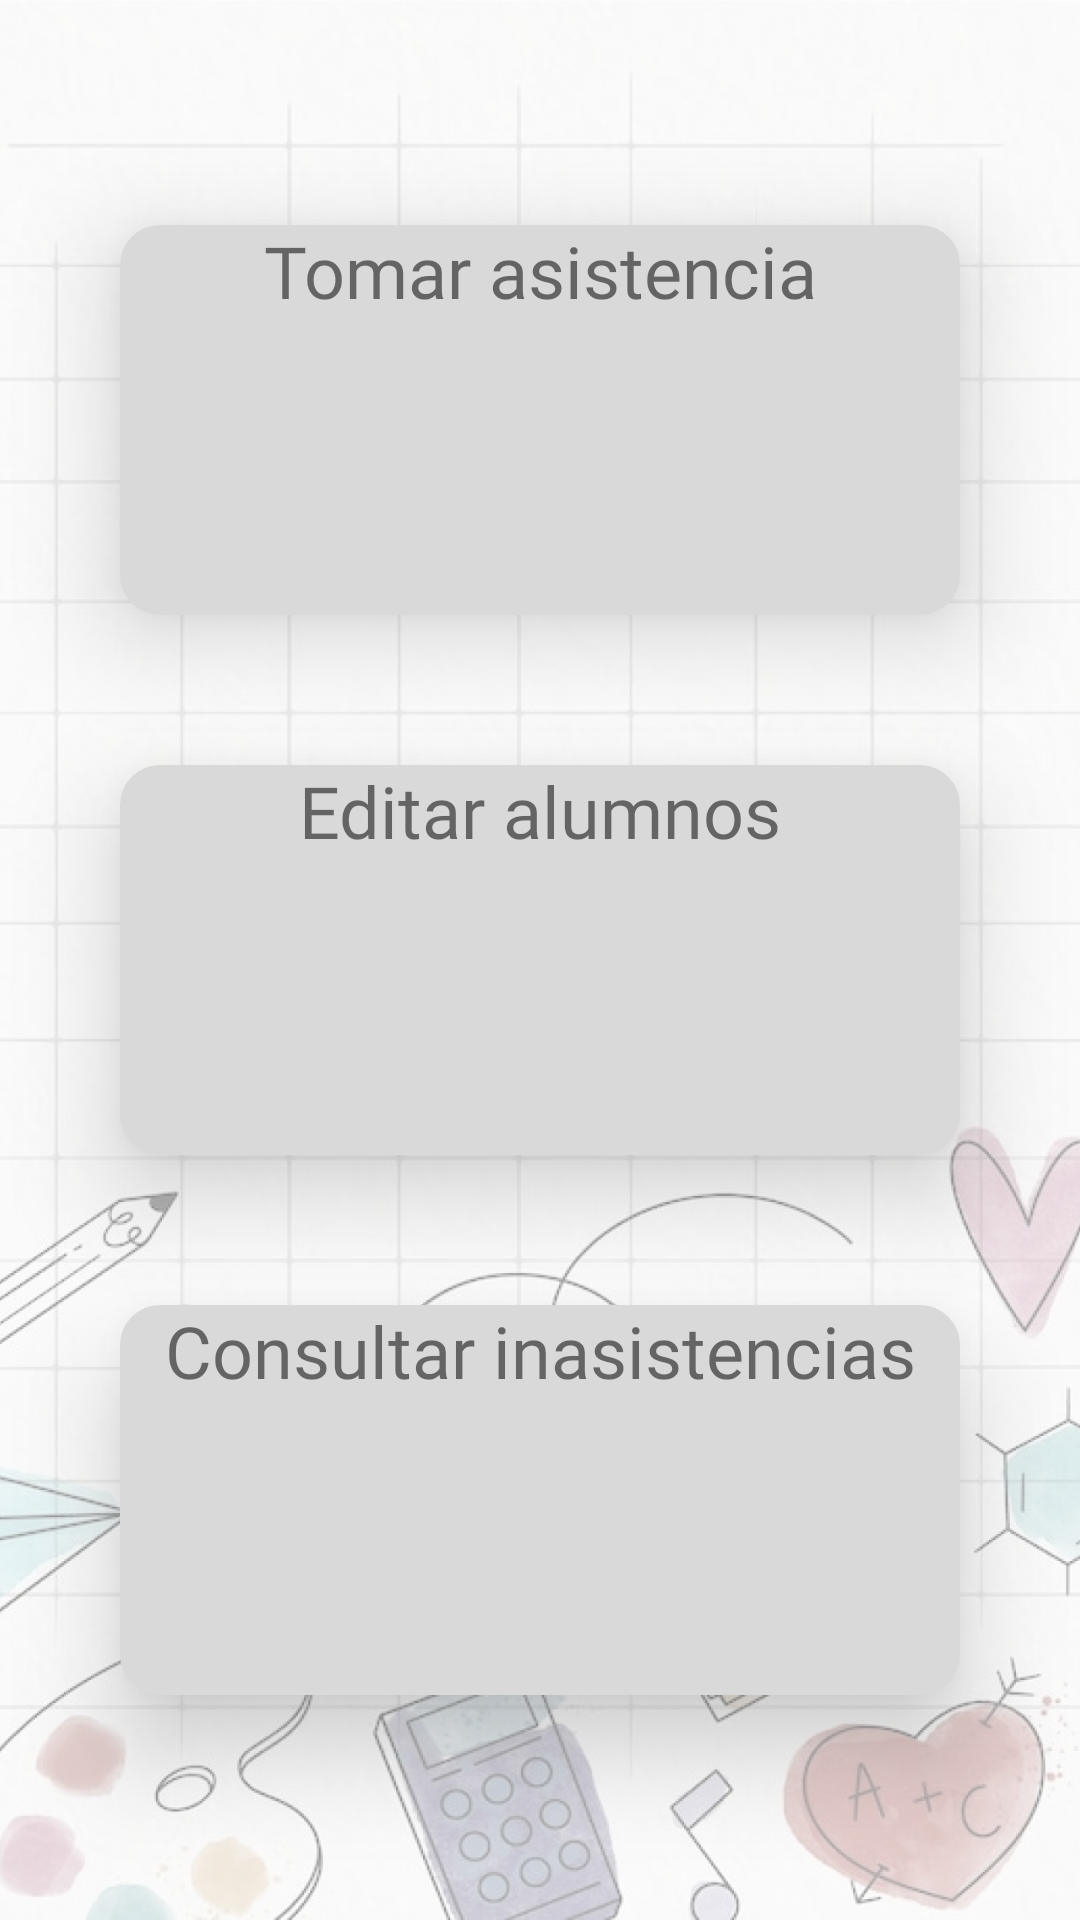

Reconstruct the res/layout file that produces this screen, plus the resources it refers to.
<!-- AndroidManifest.xml: application theme Theme.MiAula -->
<!-- res/layout/menu_course_fragment.xml -->
<?xml version="1.0" encoding="utf-8"?>
<androidx.constraintlayout.widget.ConstraintLayout xmlns:android="http://schemas.android.com/apk/res/android"
    xmlns:app="http://schemas.android.com/apk/res-auto"
    xmlns:tools="http://schemas.android.com/tools"
    android:id="@+id/cl_edit_students"
    android:layout_width="match_parent"
    android:layout_height="match_parent"
    android:background="@drawable/googlepixel2_1">

    <androidx.constraintlayout.widget.ConstraintLayout
        android:id="@+id/btn_add_student"
        android:layout_width="0dp"
        android:layout_height="0dp"
        android:layout_marginStart="40dp"
        android:layout_marginTop="75dp"
        android:layout_marginEnd="40dp"
        android:layout_marginBottom="25dp"
        android:background="@drawable/rectangle_with_borders_white"
        android:backgroundTint="#D9D9D9"
        android:elevation="20dp"
        app:layout_constraintBottom_toTopOf="@+id/btn_delete_student"
        app:layout_constraintEnd_toEndOf="parent"
        app:layout_constraintStart_toStartOf="parent"
        app:layout_constraintTop_toTopOf="parent">

        <TextView
            android:id="@+id/tv_add_student"
            android:layout_width="wrap_content"
            android:layout_height="wrap_content"
            android:layout_marginTop="20dp"
            android:layout_marginBottom="5dp"
            android:fontFamily="@font/ibm_plex_sans_medium"
            android:text="Tomar asistencia"
            android:textSize="24dp"
            app:layout_constraintBottom_toTopOf="@+id/view"
            app:layout_constraintEnd_toEndOf="parent"
            app:layout_constraintStart_toStartOf="parent"
            app:layout_constraintTop_toTopOf="parent" />

        <ImageView
            android:id="@+id/view"
            android:layout_width="90dp"
            android:layout_height="90dp"
            android:layout_marginStart="40dp"
            android:layout_marginTop="5dp"
            android:layout_marginEnd="40dp"
            android:layout_marginBottom="20dp"
            android:foreground="@drawable/icons8_check_96__1_"
            app:layout_constraintBottom_toBottomOf="parent"
            app:layout_constraintEnd_toEndOf="parent"
            app:layout_constraintStart_toStartOf="parent"
            app:layout_constraintTop_toBottomOf="@+id/tv_add_student" />

    </androidx.constraintlayout.widget.ConstraintLayout>

    <androidx.constraintlayout.widget.ConstraintLayout
        android:id="@+id/btn_delete_student"
        android:layout_width="0dp"
        android:layout_height="0dp"
        android:layout_marginStart="40dp"
        android:layout_marginTop="25dp"
        android:layout_marginEnd="40dp"
        android:layout_marginBottom="25dp"
        android:background="@drawable/rectangle_with_borders_white"
        android:backgroundTint="#D9D9D9"
        android:elevation="20dp"
        app:layout_constraintBottom_toTopOf="@+id/btn_consult_absences"
        app:layout_constraintEnd_toEndOf="parent"
        app:layout_constraintStart_toStartOf="parent"
        app:layout_constraintTop_toBottomOf="@+id/btn_add_student">

        <TextView
            android:id="@+id/tv_delete_student"
            android:layout_width="wrap_content"
            android:layout_height="wrap_content"
            android:layout_marginTop="20dp"
            android:layout_marginBottom="5dp"
            android:fontFamily="@font/ibm_plex_sans_medium"
            android:text="Editar alumnos"
            android:textSize="24dp"
            app:layout_constraintBottom_toTopOf="@+id/view2"
            app:layout_constraintEnd_toEndOf="parent"
            app:layout_constraintStart_toStartOf="parent"
            app:layout_constraintTop_toTopOf="parent" />

        <ImageView
            android:id="@+id/view2"
            android:layout_width="90dp"
            android:layout_height="90dp"
            android:layout_marginTop="5dp"
            android:layout_marginBottom="20dp"
            android:foreground="@drawable/icons8_users_96"
            app:layout_constraintBottom_toBottomOf="parent"
            app:layout_constraintEnd_toEndOf="parent"
            app:layout_constraintStart_toStartOf="parent"
            app:layout_constraintTop_toBottomOf="@+id/tv_delete_student" />
    </androidx.constraintlayout.widget.ConstraintLayout>

    <androidx.constraintlayout.widget.ConstraintLayout
        android:id="@+id/btn_consult_absences"
        android:layout_width="0dp"
        android:layout_height="0dp"
        android:layout_marginStart="40dp"
        android:layout_marginTop="25dp"
        android:layout_marginEnd="40dp"
        android:layout_marginBottom="75dp"
        android:background="@drawable/rectangle_with_borders_white"
        android:backgroundTint="#D9D9D9"
        android:elevation="20dp"
        app:layout_constraintBottom_toBottomOf="parent"
        app:layout_constraintEnd_toEndOf="parent"
        app:layout_constraintStart_toStartOf="parent"
        app:layout_constraintTop_toBottomOf="@+id/btn_delete_student">

        <TextView
            android:id="@+id/tv_consult_absences"
            android:layout_width="wrap_content"
            android:layout_height="wrap_content"
            android:layout_marginTop="20dp"
            android:layout_marginBottom="5dp"
            android:fontFamily="@font/ibm_plex_sans_medium"
            android:text="Consultar inasistencias"
            android:textSize="24dp"
            app:layout_constraintBottom_toTopOf="@+id/view3"
            app:layout_constraintEnd_toEndOf="parent"
            app:layout_constraintStart_toStartOf="parent"
            app:layout_constraintTop_toTopOf="parent" />

        <ImageView
            android:id="@+id/view3"
            android:layout_width="90dp"
            android:layout_height="90dp"
            android:layout_marginTop="5dp"
            android:layout_marginBottom="20dp"
            android:foreground="@drawable/icons8_todo_list_96"
            app:layout_constraintBottom_toBottomOf="parent"
            app:layout_constraintEnd_toEndOf="parent"
            app:layout_constraintStart_toStartOf="parent"
            app:layout_constraintTop_toBottomOf="@+id/tv_consult_absences" />
    </androidx.constraintlayout.widget.ConstraintLayout>

</androidx.constraintlayout.widget.ConstraintLayout>
<!-- resources referenced by this layout -->
<resources>
  <!-- drawable googlepixel2_1: png bitmap (drawable-hdpi, 362187 bytes) -->
  <!-- drawable icons8_check_96__1_: png bitmap (drawable, 1273 bytes) -->
  <!-- drawable icons8_todo_list_96: png bitmap (drawable, 804 bytes) -->
  <!-- drawable icons8_users_96: png bitmap (drawable, 2895 bytes) -->
  <!-- drawable rectangle_with_borders_white (drawable-v24) -->
  <?xml version="1.0" encoding="UTF-8"?>
  <shape xmlns:android="http://schemas.android.com/apk/res/android"
      android:shape="rectangle"
      >
      <solid android:color="@color/white" />
      <stroke
          android:width="3dp"
          android:color="@color/white"/>
  
      <padding
          android:bottom="5dp"
          android:left="5dp"
          android:right="5dp"
          android:top="5dp"/>
      <corners
          android:bottomLeftRadius="12dp"
          android:bottomRightRadius="12dp"
          android:topLeftRadius="12dp"
          android:topRightRadius="12dp"/>
  </shape>
  <style name="Theme.MiAula" parent="Theme.AppCompat.Light.DarkActionBar">
          
          <item name="colorPrimary">@color/purple_500</item>
          <item name="colorPrimaryDark">@color/purple_700</item>
          <item name="colorAccent">@color/teal_200</item>
          
      </style>
  <color name="white">#FFFFFFFF</color>
  <color name="purple_500">#FF6200EE</color>
  <color name="purple_700">#FF3700B3</color>
  <color name="teal_200">#FF03DAC5</color>
</resources>
